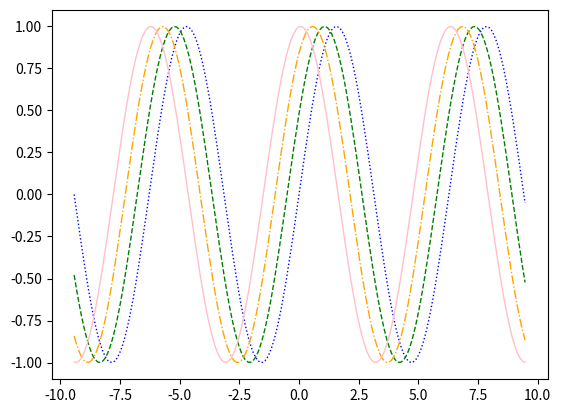

This chart was generated by the following Python code:
import numpy as np
import matplotlib.pyplot as plt
x=np.arange(-3*np.pi,3*np.pi+0.1,0.1)
f1=np.sin(x)
f2=np.sin(x+0.5)
f3=np.sin(x+1)
f4=np.sin(x+1.5)
plt.plot(x,f1,color="blue",linewidth=1,linestyle="dotted")
plt.plot(x,f2,color="green",linewidth=1,linestyle="dashed")
plt.plot(x,f3,color="orange",linewidth=1,linestyle="dashdot")
plt.plot(x,f4,color="pink",linewidth=1,linestyle="solid")
plt.show()
